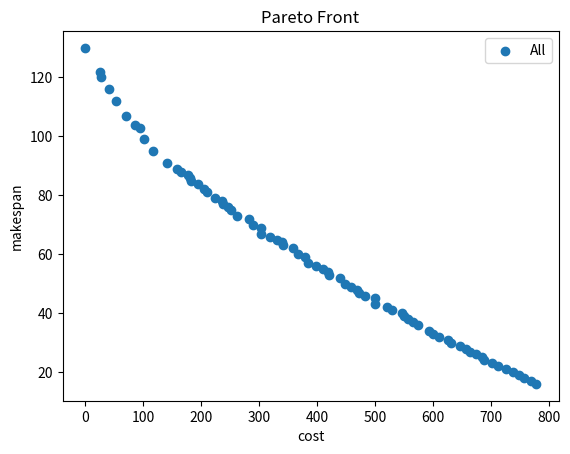

The script that saved this image:
import numpy as np
import matplotlib.pyplot as plt

pareto_pcn = np.array([
    [1272, 824],
    [6215, 269],
    [4079, 525],
    [2563, 693],
    [6469, 241],
    [2019, 762],
    [6229, 270],
    [6691, 213],
    [6151, 284],
    [4137, 516],
    [6471, 237],
    [6678, 223],
    [2504, 712],
    [4337, 503],
    [6147, 277],
    [4519, 472],
    [6662, 223],
    [6678, 223],
    [2497, 700],
    [2018, 757],
    [4042, 528],
    [4541, 466],
    [2036, 756],
    [1364, 810],
    [4039, 529],
    [4689, 457],
    [4340, 501],
    [6513, 239],
    [2012, 768],
    [3987, 542],
    [1012, 853],
    [2033, 767],
    [2229, 734],
    [4040, 532],
    [1436, 801],
    [1485, 794],
    [4304, 503],
    [1885, 771],
    [4198, 509],
    [4325, 491],
    [4365, 493],
    [4377, 493],
    [4011, 531],
    [2201, 740],
    [6666, 222],
    [2153, 748],
    [1436, 801],
    [1206, 835],
    [6773, 210],
    [4303, 491],
    [4251, 506],
    [6096, 282],
    [2484, 713],
    [4264, 500],
    [6104, 281],
    [2515, 699],
    [3970, 545],
    [4336, 499],
    [6626, 227],
    [4255, 511],
    [4225, 505],
    [6630, 220],
    [3910, 543],
    [3991, 532],
    [2244, 748],
    [2141, 742],
    [2277, 730],
    [2076, 753],
    [2169, 739],
    [1364, 810],
    [4447, 487],
    [2172, 734],
    [1436, 801],
    [6557, 227],
    [6108, 277],
    [4378, 492],
    [4295, 504],
    [4223, 506],
    [2282, 741],
    [6027, 288],
    [6610, 224],
    [2436, 719],
    [4223, 509],
    [4252, 499],
    [6575, 231],
    [6059, 291],
    [4653, 455],
    [3761, 578],
    [4203, 511],
    [6638, 227],
    [2388, 727],
    [3823, 546],
    [2120, 744],
    [2393, 721],
    [4215, 505],
    [2389, 722],
    [3825, 553],
    [3716, 558],
    [2092, 756],
    [3842, 550],
    [2266, 736],
    [1364, 810],
    [3839, 559],
    [2314, 730],
    [0, 982],
    [3823, 557],
    [0, 982],
    [6858, 203],
    [3620, 580],
    [4619, 465],
    [8153, 51],
    [0, 982],
    [8153, 51],
    [0, 982],
    [5700, 329],
    [0, 982],
    [0, 982],
    [3955, 547],
    [0, 982],
    [4242, 503],
    [0, 982],
    [0, 982],
    [5834, 319],
    [0, 982],
    [3407, 605],
    [0, 982],
    [3698, 574],
    [0, 982],
    [8153, 51],
    [8153, 51],
    [8153, 51],
    [8153, 51],
    [4433, 480],
    [0, 982],
    [0, 982],
    [0, 982],
    [0, 982],
    [8153, 51],
    [0, 982],
    [0, 982],
    [0, 982],
    [0, 982],
    [8153, 51],
    [3838, 556],
    [0, 982],
    [0, 982],
    [2800, 666],
    [0, 982],
    [0, 982],
    [0, 982],
    [8153, 51],
    [0, 982],
    [8153, 51],
    [2443, 719],
    [0, 982],
    [0, 982],
    [1511, 794],
    [0, 982],
    [0, 982],
    [8153, 51],
    [0, 982],
    [8153, 51],
    [8153, 51],
    [1206, 835],
    [0, 982],
    [8153, 51],
    [0, 982],
    [0, 982],
    [0, 982],
    [8153, 51],
    [0, 982],
    [0, 982],
    [0, 982],
    [0, 982],
    [8153, 51],
    [8153, 51],
    [0, 982],
    [0, 982],
    [0, 982],
    [8153, 51],
    [0, 982],
    [0, 982],
    [8153, 51],
    [8153, 51],
    [0, 982],
    [6599, 231],
    [2274, 735],
    [0, 982],
    [0, 982],
    [1493, 794],
    [0, 982],
    [2169, 736],
    [1206, 835],
    [6067, 291],
    [5874, 312],
    [0, 982],
    [1897, 766],
    [5862, 306],
    [5909, 305],
    [0, 982]
])

pareto_drl = np.array([
    [10, 66],
    [0, 66],
    [0, 66],
    [0, 66],
    [0, 66],
    [0, 66],
    [0, 66],
    [0, 66],
    [0, 66],
    [0, 66],
    [0, 66],
    [0, 66],
    [0, 66],
    [0, 66],
    [72, 57],
    [0, 66],
    [36, 58],
    [0, 66],
    [0, 66],
    [0, 66],
    [0, 66],
    [72, 57],
    [0, 66],
    [50, 56],
    [0, 66],
    [0, 66],
    [0, 66],
    [24, 66],
    [146, 47],
    [401, 15]
])
pareto_nsga2 = np.array([
    [4875, 396],
    [3027, 632],
    [3238, 613],
    [4783, 397],
    [4689, 411],
    [4455, 439],
    [4533, 434],
    [3367, 598],
    [3497, 558],
    [3460, 564],
    [3605, 552],
    [4551, 425],
    [4558, 419],
    [3709, 519],
    [4284, 453],
    [4372, 446],
    [3380, 574],
    [4270, 456],
    [4244, 459],
    [3880, 495],
    [3549, 555],
    [3627, 538],
    [4216, 463],
    [4069, 475],
    [4122, 467],
    [4060, 482],
    [3376, 578],
    [3969, 490],
    [4026, 484],
    [3964, 493],
    [3842, 501],
    [3635, 533]
])

pcn_inference = np.array([
    [0, 130],
    [0, 130],
    [0, 130],
    [0, 130],
    [0, 130],
    [0, 130],
    [0, 130],
    [0, 130],
    [0, 130],
    [0, 130],
    [0, 130],
    [0, 130],
    [0, 130],
    [0, 130],
    [0, 130],
    [0, 130],
    [0, 130],
    [0, 130],
    [0, 130],
    [0, 130],
    [0, 130],
    [0, 130],
    [0, 130],
    [0, 130],
    [0, 130],
    [0, 130],
    [0, 130],
    [0, 130],
    [0, 130],
    [0, 130],
    [0, 130],
    [0, 130],
    [0, 130],
    [0, 130],
    [0, 130],
    [0, 130],
    [0, 130],
    [0, 130],
    [0, 130],
    [0, 130],
    [0, 130],
    [0, 130],
    [0, 130],
    [0, 130],
    [0, 130],
    [0, 130],
    [0, 130],
    [0, 130],
    [0, 130],
    [0, 130],
    [0, 130],
    [0, 130],
    [0, 130],
    [0, 130],
    [0, 130],
    [0, 130],
    [0, 130],
    [0, 130],
    [0, 130],
    [0, 130],
    [125, 111],
    [125, 111],
    [0, 130],
    [0, 130],
    [0, 130],
    [0, 130],
    [0, 130],
    [0, 130],
    [0, 130],
    [0, 130],
    [0, 130],
    [0, 130],
    [0, 130],
    [0, 130],
    [0, 130],
    [0, 130],
    [0, 130],
    [0, 130],
    [0, 130],
    [0, 130],
    [125, 111],
    [125, 111],
    [125, 111],
    [0, 130],
    [0, 130],
    [0, 130],
    [0, 130],
    [0, 130],
    [0, 130],
    [0, 130],
    [0, 130],
    [0, 130],
    [0, 130],
    [0, 130],
    [0, 130],
    [0, 130],
    [0, 130],
    [0, 130],
    [0, 130],
    [0, 130],
    [125, 111],
    [125, 111],
    [125, 111],
    [125, 111],
    [0, 130],
    [0, 130],
    [0, 130],
    [0, 130],
    [0, 130],
    [0, 130],
    [0, 130],
    [0, 130],
    [0, 130],
    [0, 130],
    [0, 130],
    [0, 130],
    [0, 130],
    [0, 130],
    [0, 130],
    [0, 130],
    [815, 21],
    [125, 111],
    [125, 111],
    [125, 111],
    [125, 111],
    [125, 111],
    [0, 130],
    [0, 130],
    [0, 130],
    [0, 130],
    [0, 130],
    [0, 130],
    [0, 130],
    [0, 130],
    [0, 130],
    [0, 130],
    [0, 130],
    [0, 130],
    [0, 130],
    [0, 130],
    [878, 16],
    [878, 16],
    [878, 16],
    [125, 111],
    [125, 111],
    [125, 111],
    [125, 111],
    [0, 130],
    [0, 130],
    [0, 130],
    [0, 130],
    [0, 130],
    [0, 130],
    [0, 130],
    [0, 130],
    [0, 130],
    [0, 130],
    [0, 130],
    [0, 130],
    [0, 130],
    [878, 16],
    [878, 16],
    [878, 16],
    [878, 16],
    [878, 16],
    [878, 16],
    [125, 111],
    [125, 111],
    [0, 130],
    [0, 130],
    [0, 130],
    [0, 130],
    [0, 130],
    [0, 130],
    [0, 130],
    [0, 130],
    [0, 130],
    [0, 130],
    [0, 130],
    [0, 130],
    [878, 16],
    [878, 16],
    [878, 16],
    [878, 16],
    [878, 16],
    [878, 16],
    [815, 21],
    [878, 16],
    [815, 21],
    [0, 130],
    [0, 130],
    [0, 130],
    [0, 130],
    [0, 130],
    [0, 130],
    [0, 130],
    [0, 130],
    [0, 130],
    [0, 130],
    [0, 130],
    [815, 21],
    [815, 21],
    [815, 21],
    [815, 21],
    [815, 21],
    [815, 21],
    [815, 21],
    [257, 95],
    [0, 130],
    [0, 130],
    [0, 130],
    [0, 130],
    [0, 130],
    [0, 130],
    [0, 130],
    [0, 130],
    [0, 130],
    [0, 130],
    [0, 130],
    [0, 130],
    [815, 21],
    [257, 95],
    [257, 95],
    [175, 103],
    [217, 97],
    [80, 120],
    [0, 130],
    [0, 130],
    [0, 130],
    [0, 130],
    [0, 130],
    [0, 130],
    [0, 130],
    [0, 130],
    [0, 130],
    [0, 130],
    [0, 130],
    [0, 130],
    [0, 130],
    [0, 130],
    [217, 97],
    [175, 103],
    [80, 120],
    [0, 130],
    [0, 130],
    [0, 130],
    [0, 130],
    [0, 130],
    [0, 130],
    [0, 130],
    [0, 130],
    [0, 130],
    [0, 130],
    [0, 130],
    [0, 130],
    [0, 130],
    [0, 130],
    [0, 130],
    [0, 130],
    [0, 130],
    [80, 120],
    [0, 130],
    [0, 130],
    [0, 130],
    [0, 130],
    [0, 130],
    [0, 130],
    [0, 130],
    [0, 130],
    [0, 130],
    [0, 130],
    [0, 130],
    [0, 130],
    [0, 130],
    [0, 130],
    [0, 130],
    [0, 130],
    [0, 130],
    [0, 130],
    [0, 130],
    [0, 130],
    [0, 130],
    [0, 130],
    [0, 130],
    [0, 130],
    [0, 130],
    [0, 130],
    [0, 130],
    [0, 130],
    [0, 130],
    [0, 130],
    [0, 130],
    [0, 130],
    [0, 130],
    [0, 130],
    [0, 130],
    [0, 130],
    [0, 130],
    [0, 130],
    [0, 130],
    [0, 130],
    [0, 130],
    [0, 130],
    [0, 130],
    [0, 130],
    [0, 130],
    [0, 130],
    [0, 130],
    [0, 130],
    [0, 130],
    [0, 130],
    [0, 130],
    [0, 130],
    [0, 130],
    [0, 130],
    [0, 130],
    [0, 130],
    [0, 130],
    [0, 130],
    [0, 130],
    [0, 130],
    [0, 130],
    [0, 130],
    [0, 130],
    [0, 130],
    [0, 130],
    [0, 130],
    [0, 130],
    [0, 130],
    [0, 130],
    [0, 130],
    [0, 130],
    [0, 130],
    [0, 130],
    [0, 130],
    [0, 130],
    [0, 130],
    [0, 130],
    [0, 130],
    [0, 130],
    [0, 130],
    [0, 130],
    [0, 130],
    [0, 130],
    [0, 130],
    [0, 130],
    [0, 130],
    [0, 130],
    [0, 130],
    [0, 130],
    [0, 130],
    [0, 130],
    [0, 130],
    [0, 130],
    [0, 130],
    [0, 130],
    [0, 130],
    [0, 130],
    [0, 130],
    [0, 130],
    [0, 130],
    [0, 130],
    [0, 130],
    [0, 130],
    [0, 130],
    [0, 130],
    [0, 130],
    [0, 130],
    [0, 130],
    [0, 130],
    [0, 130],
    [0, 130],
    [0, 130],
    [0, 130],
    [0, 130],
    [0, 130],
    [0, 130],
    [0, 130],
    [0, 130],
    [0, 130],
    [0, 130],
    [0, 130],
    [0, 130],
    [0, 130],
    [0, 130],
    [0, 130],
    [0, 130],
    [0, 130],
    [0, 130],
    [0, 130],
    [0, 130],
    [0, 130],
    [0, 130],
    [0, 130],
    [0, 130],
    [0, 130],
    [0, 130],
    [0, 130],
    [0, 130],
    [0, 130],
    [0, 130],
    [0, 130],
    [0, 130],
    [0, 130],
    [0, 130],
    [0, 130],
    [0, 130],
    [0, 130],
    [0, 130],
    [0, 130],
    [0, 130],
    [0, 130],
    [0, 130],
    [0, 130],
    [0, 130],
    [0, 130],
    [0, 130],
    [0, 130],
    [0, 130],
    [0, 130],
    [0, 130],
    [0, 130],
    [0, 130],
    [0, 130],
    [0, 130],
    [0, 130],
    [0, 130],
    [0, 130],
    [0, 130],
    [0, 130],
    [0, 130],
    [0, 130],
    [0, 130],
    [0, 130],
    [0, 130],
    [0, 130],
    [0, 130],
    [0, 130],
    [0, 130],
    [0, 130],
    [0, 130],
    [0, 130],
    [0, 130],
    [0, 130],
    [0, 130],
    [0, 130],
    [0, 130],
    [0, 130],
    [0, 130],
    [0, 130],
    [0, 130],
    [0, 130],
    [0, 130],
    [0, 130],
    [0, 130],
    [0, 130]
])

all_pareto = np.array([
    [26, 122],
    [28, 120],
    [70, 107],
    [54, 112],
    [94, 103],
    [0, 130],
    [42, 116],
    [86, 104],
    [102, 99],
    [158, 89],
    [182, 85],
    [224, 79],
    [237, 78],
    [210, 81],
    [252, 75],
    [177, 87],
    [303, 69],
    [331, 65],
    [411, 55],
    [290, 70],
    [368, 60],
    [448, 50],
    [551, 39],
    [546, 40],
    [359, 62],
    [439, 52],
    [658, 28],
    [748, 19],
    [142, 91],
    [118, 95],
    [166, 88],
    [194, 84],
    [574, 36],
    [684, 25],
    [674, 26],
    [769, 17],
    [593, 34],
    [262, 73],
    [342, 63],
    [304, 67],
    [384, 57],
    [469, 48],
    [238, 77],
    [473, 47],
    [558, 38],
    [319, 66],
    [399, 56],
    [631, 30],
    [626, 31],
    [726, 21],
    [500, 45],
    [483, 46],
    [712, 22],
    [702, 23],
    [738, 20],
    [647, 29],
    [379, 59],
    [459, 49],
    [421, 53],
    [501, 43],
    [521, 42],
    [611, 32],
    [601, 33],
    [205, 82],
    [247, 76],
    [181, 86],
    [565, 37],
    [665, 27],
    [530, 41],
    [283, 72],
    [340, 64],
    [420, 54],
    [778, 16],
    [689, 24],
    [757, 18]
])



# plot pareto front
# plt.scatter(pareto_front_all[:, 0], pareto_front_all[:, 1], label='Pareto Front')
# plt.scatter(pareto_pcn[:, 0], pareto_pcn[:, 1], label='PCN')
# plt.scatter(pareto_drl[:, 0], pareto_drl[:, 1], label='DRL')
# plt.scatter(pareto_nsga2[:, 0], pareto_nsga2[:, 1], label='NSGA-II')
# plt.scatter(pcn_inference[:, 0], pcn_inference[:, 1], label='PCN Inference')
# plt.scatter(all_pareto[:, 0], all_pareto[:, 1], label='All')
plt.scatter(all_pareto[:, 0], all_pareto[:, 1], label='All')
plt.xlabel('cost')
plt.ylabel('makespan')
plt.title('Pareto Front')
plt.legend()
plt.show()
